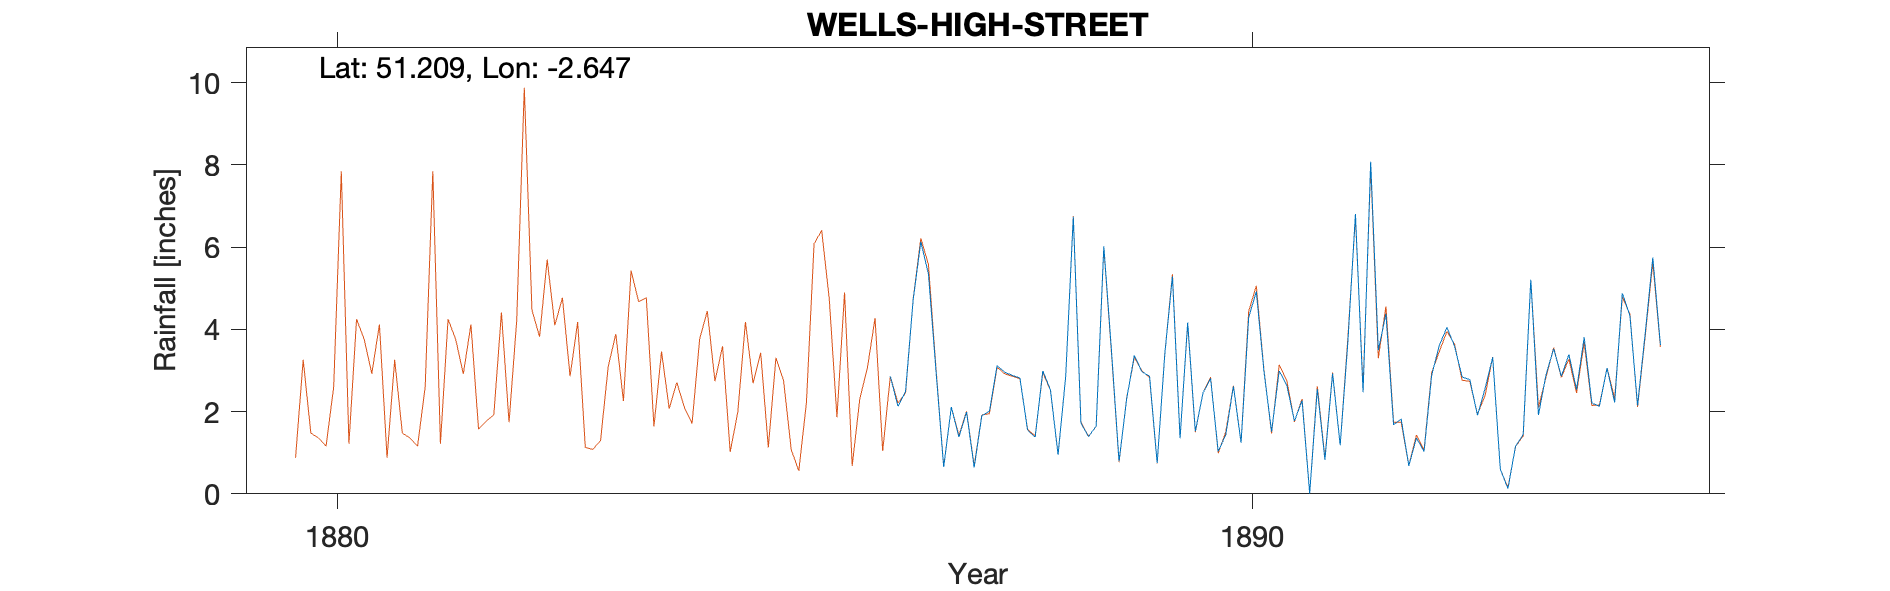

The table this chart was drawn from, first rows:
WELLS-HIGH-ST-(GARDEN), , , , , , , , , , , , , , , , , , , , 
Grid ref, ST548457, Long, -2.647, Lat, 51.21, Elevation, 139, ft, , , , , , , , , , , , 
Station no, RR7946, , , , , , , , , , , , , , , , , , , 
, 1880, 1881, 1882, 1883, 1884, 1885, 1886, 1887, 1888, 1889, 1890, 1891, 1892, 1893, 1894, 1895, 1896, 1897, 1898, 1899
January, , , , , , , , 2.97, 1.55, 0.79, 2.81, 2.27, 1.68, 2.56, 2.53, , , , , 
February, , , , , , , , 0.65, 1.38, 2.31, 1.03, 0.01, 1.82, 3.32, 3.81, , , , , 
March, , , , , , , , 2.11, 2.99, 3.37, 1.44, 2.55, 0.68, 0.6, 2.21, , , , , 
April, , , , , , , , 1.38, 2.53, 2.97, 2.62, 0.83, 1.36, 0.13, 2.13, , , , , 
May, , , , , , , , 1.99, 0.95, 2.86, 1.24, 2.93, 1.03, 1.16, 3.06, , , , , 
June, , , , , , , , 0.64, 2.85, 0.75, 4.29, 1.18, 2.89, 1.44, 2.22, , , , , 
July, , , , , , , 2.86, 1.9, 6.74, 3.4, 4.92, 3.67, 3.61, 5.21, 4.88, , , , , 
August, , , , , , , 2.13, 2.01, 1.72, 5.29, 2.99, 6.81, 4.05, 1.92, 4.33, , , , , 
September, , , , , , , 2.5, 3.12, 1.39, 1.35, 1.51, 2.47, 3.59, 2.9, 2.15, , , , , 
October, , , , , , , 4.72, 2.96, 1.65, 4.17, 2.99, 8.08, 2.84, 3.53, 3.9, , , , , 
November, , , , , , , 6.13, 2.88, 6.02, 1.52, 2.64, 3.49, 2.78, 2.86, 5.75, , , , , 
December, , , , , , , 5.35, 2.82, 3.5, 2.45, 1.77, 4.38, 1.91, 3.39, 3.62, , , , , 
Total, , , , , , , , 25.43, 33.27, 31.23, 30.25, 38.67, 28.24, 29.02, 40.59, , , , , 
27 High St Wells, , , , , , , , , , , , , , , , , , , , 
This gauge was in the garden about 1ft a…, , , , , , , , , , , , , , , , , , , , 
